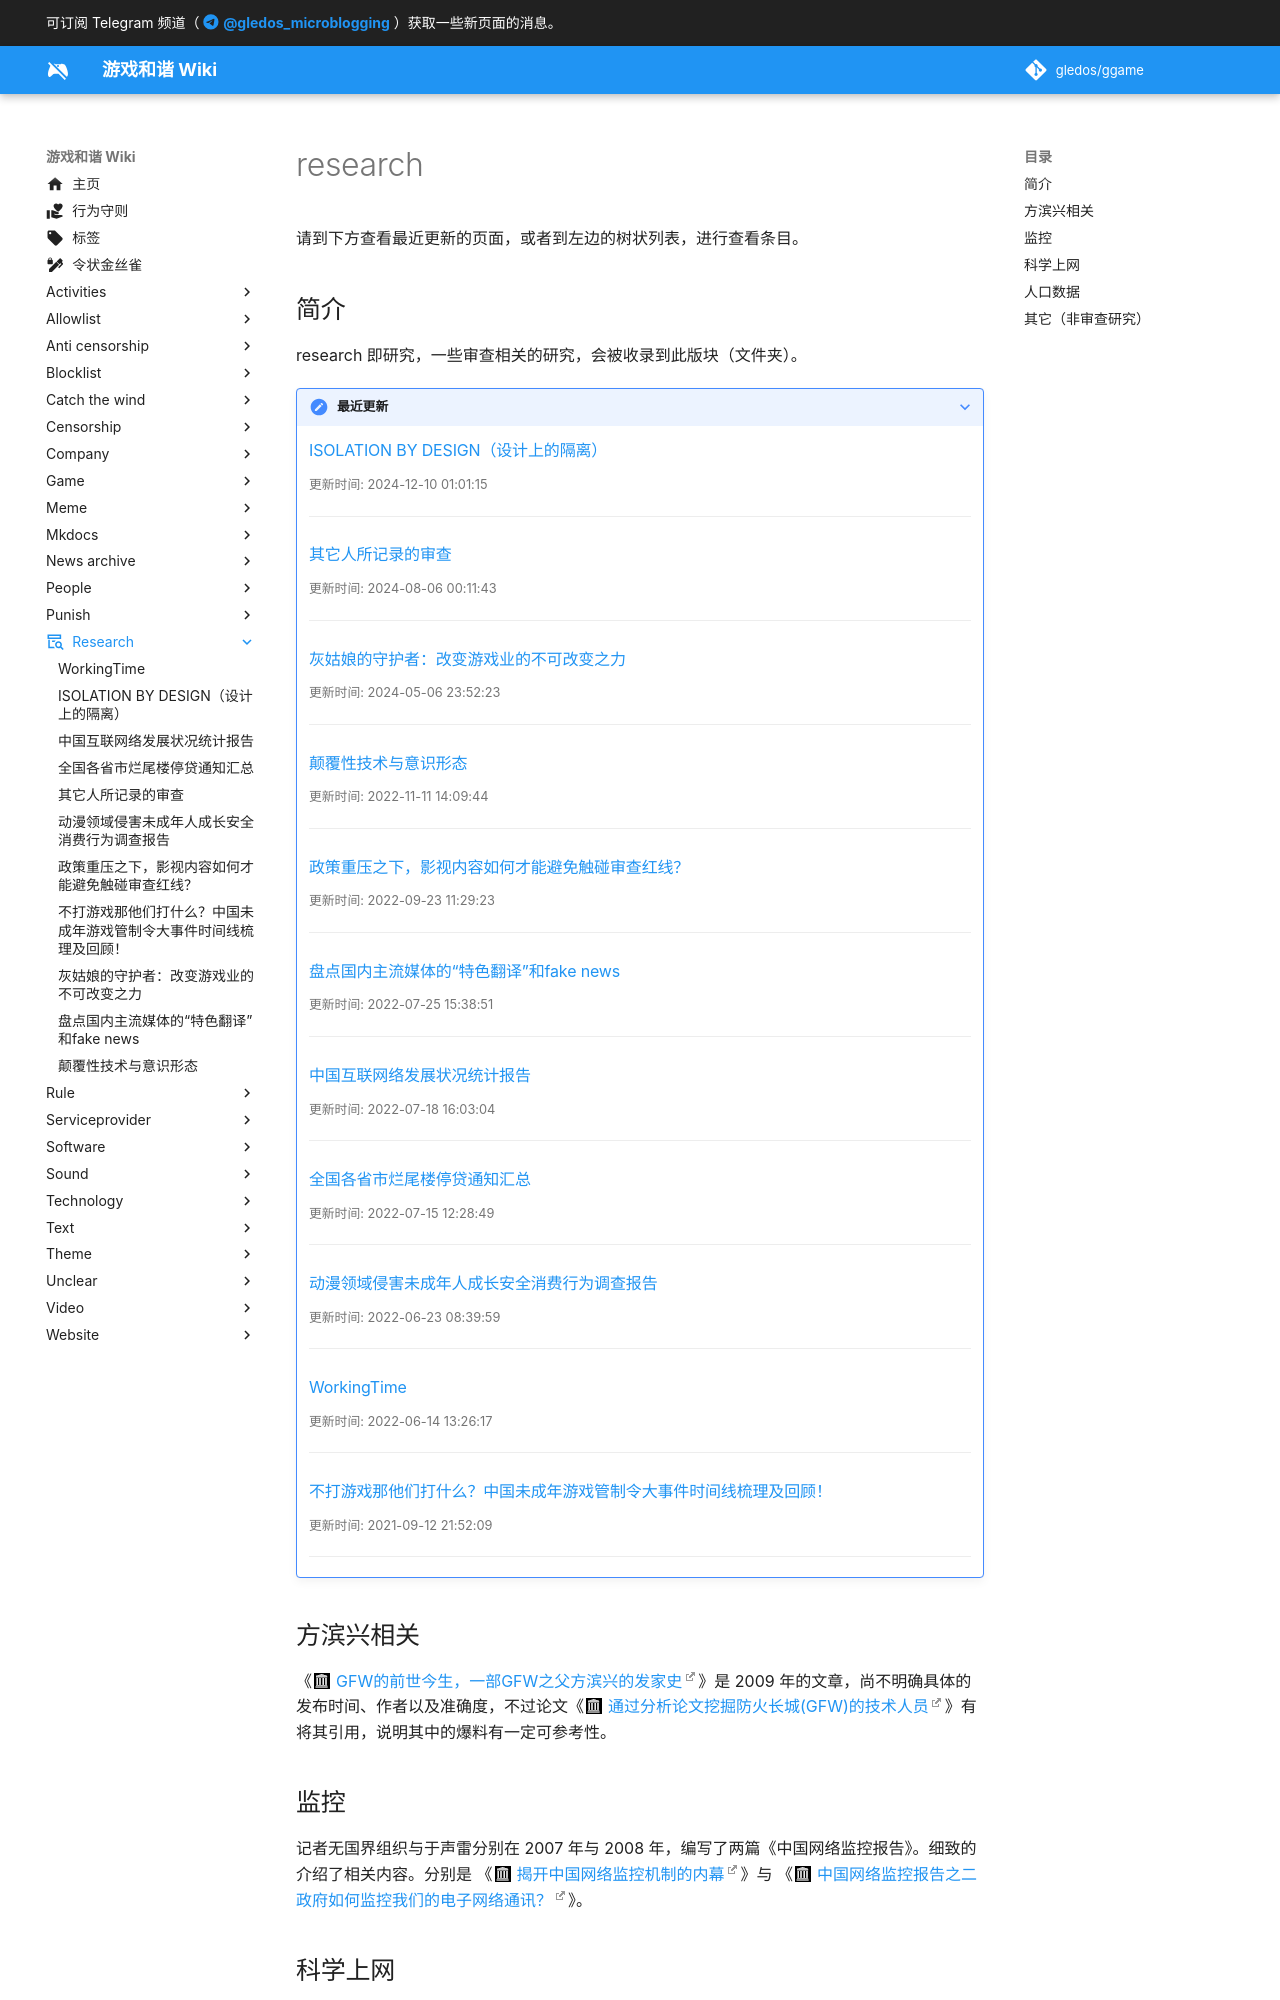

repository: gledos/ggame · page: research/index.html · generator: mkdocs

---
title: research
description:
published: true
date: "2025-03-26T22:54:57"
特殊标签标记: #介绍与更新页
editor: markdown
dateCreated: "2021-09-12T21:51:49"
exclude_from_blog: true
icon: material/archive-search-outline
---

请到下方查看最近更新的页面，或者到左边的树状列表，进行查看条目。

## 简介

research 即研究，一些审查相关的研究，会被收录到此版块（文件夹）。

> [!note]+ 最近更新
>
> {{ blog_content research }}

## 方滨兴相关

《[GFW的前世今生，一部GFW之父方滨兴的发家史][]》是 2009 年的文章，尚不明确具体的发布时间、作者以及准确度，不过论文《[通过分析论文挖掘防火长城(GFW)的技术人员][]》有将其引用，说明其中的爆料有一定可参考性。

[GFW的前世今生，一部GFW之父方滨兴的发家史]: https://web.archive.org/web/20091127104236/http://fangbinxing.appspot.com/

[通过分析论文挖掘防火长城(GFW)的技术人员]: https://web.archive.org/web/20230612095930/https://www.bannedbook.org/download/downfile.php?id=2915

## 监控

记者无国界组织与于声雷分别在 2007 年与 2008 年，编写了两篇《中国网络监控报告》。细致的介绍了相关内容。分别是
《[揭开中国网络监控机制的内幕](https://web.archive.org/web/20081023041300/http://crd-net.org/Article/Class1/200710/20071010162103_5948.html)》与
《[中国网络监控报告之二 政府如何监控我们的电子网络通讯？](https://web.archive.org/web/20081021030253/http://crd-net.org/Article/Class1/200803/20080324093843_8168.html)》。

## 科学上网

关于科学上网的指南、教程，也是一种关于审查的研究。

> [!abstract]+ 科学上网指南、教程
>
> +   毒药, 《[一份不负责任的机场使用手册（转载）](https://web.archive.org/web/20201029221853/https://www.duyaoss.com/archives/1086/)》, DuyaoSS-机场测速和简介, 2018-03-15. (参照 2024-05-03).

## 人口数据

wNvJungle 在 reddit 上发布了文章《简单科普：几项不再公开的人口数据》，从民政部的《民政事业发展统计公报》、
卫健委的《中国卫生健康统计年鉴》、中国食品药品检定研究院的疫苗数据、公安部的《全国姓名报告》数据，
研究了中华人民共和国的出生率，更贴近真实的出生率。[^3gwrq]

[^3gwrq]: wNvJungle, 《[简单科普：几项不再公开的人口数据](https://www.reddit.com/r/China_irl/comments/1i3gwrq/简单科普几项不再公开的人口数据/)》, r/China_irl, 2025-01-17. ([Internet Archive](https://web.archive.org/web/20250122193216/https://old.reddit.com/r/China_irl/comments/1i3gwrq/简单科普几项不再公开的人口数据/), 参照 2025-05-07).
